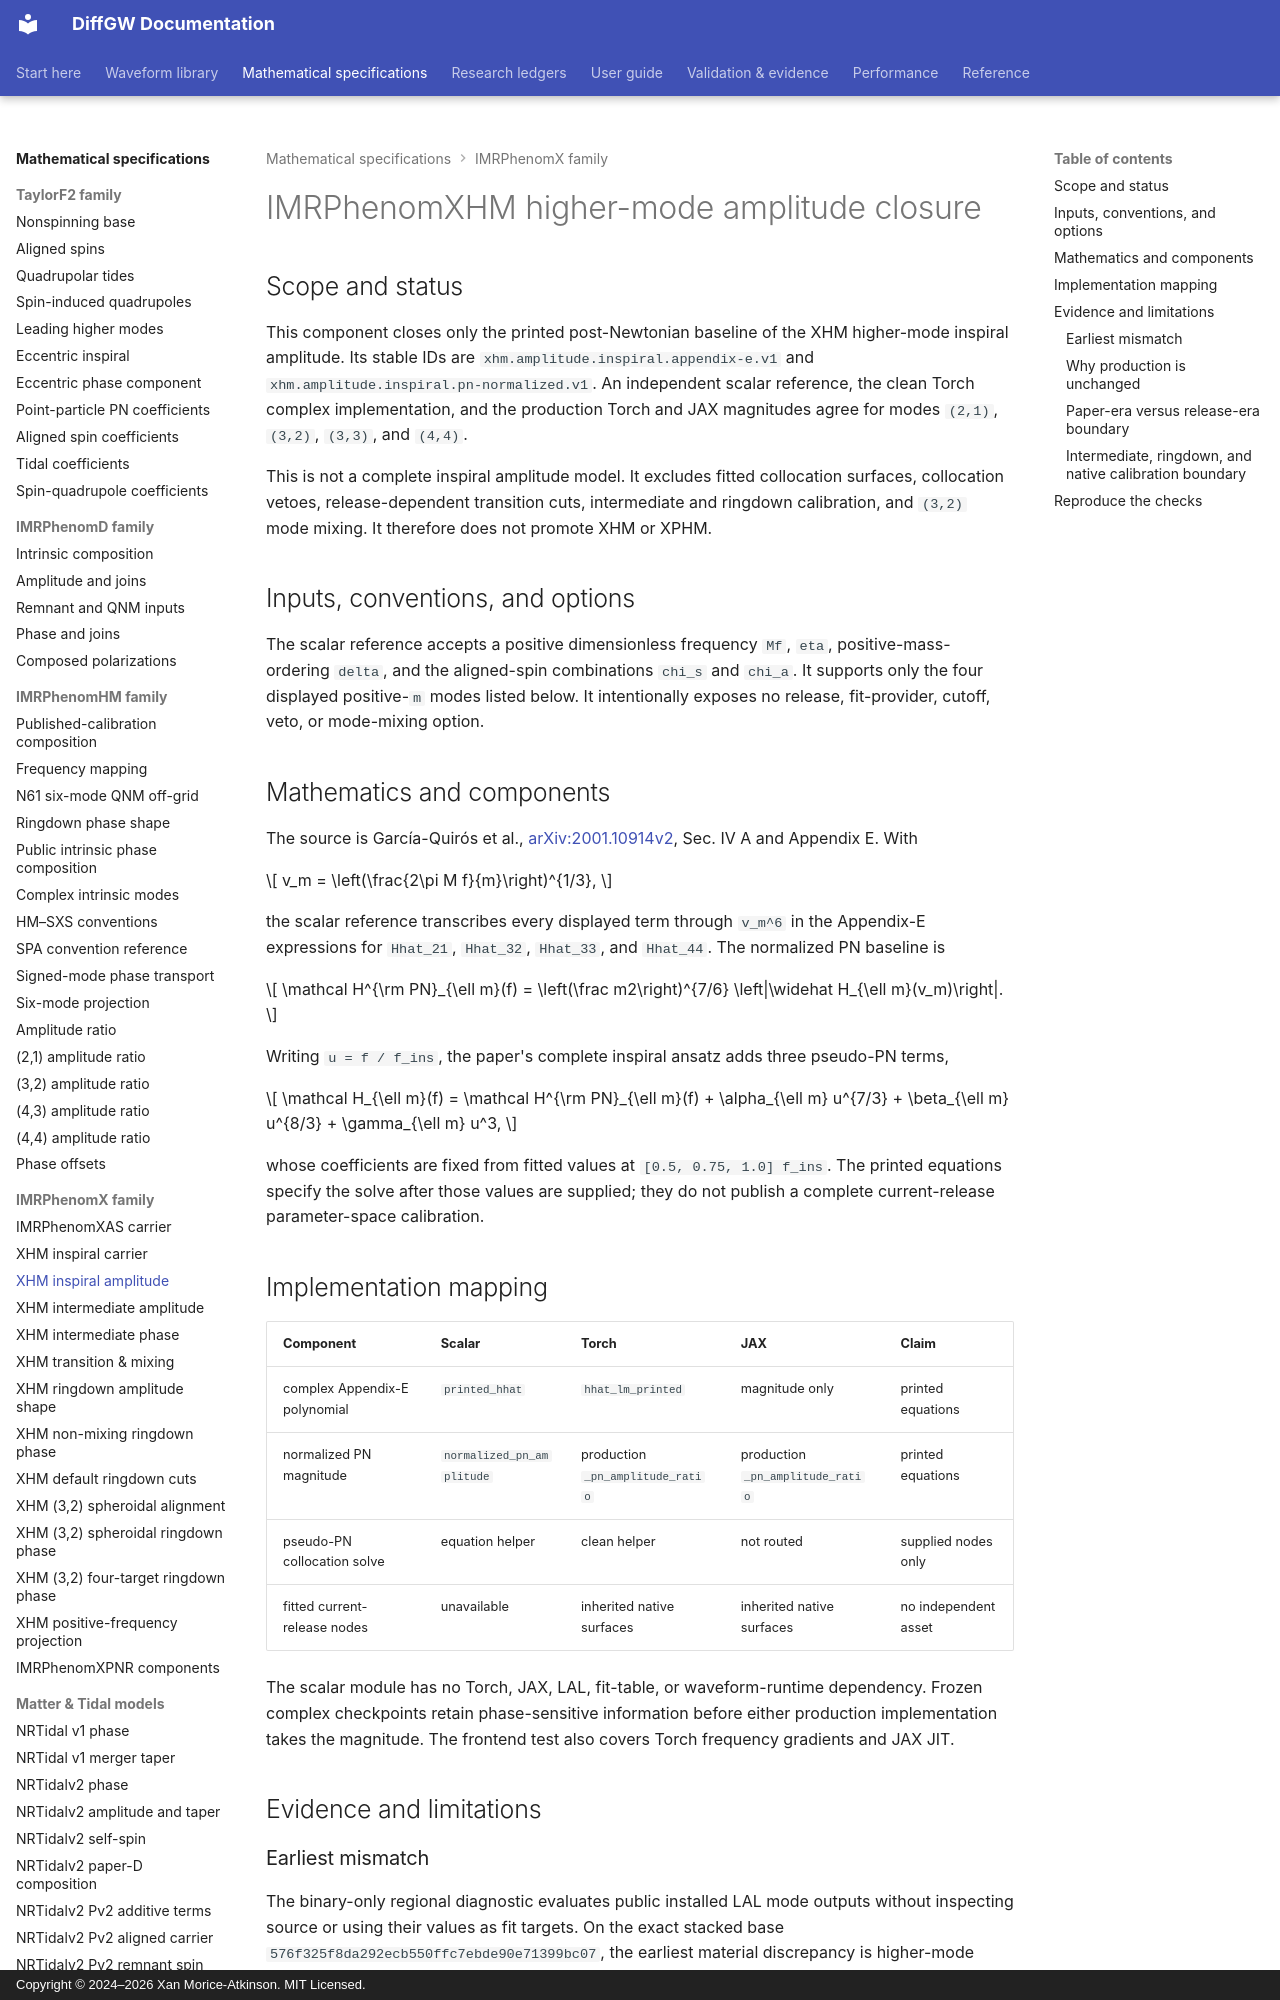

repository: xangma/diffgw · page: math/imrphenomxhm-inspiral-amplitude/index.html · generator: mkdocs · copyright: Copyright © 2024–2026 Xan Morice-Atkinson. MIT Licensed.

# IMRPhenomXHM higher-mode amplitude closure

## Scope and status

This component closes only the printed post-Newtonian baseline of the XHM
higher-mode inspiral amplitude. Its stable IDs are
`xhm.amplitude.inspiral.appendix-e.v1` and
`xhm.amplitude.inspiral.pn-normalized.v1`. An independent scalar reference,
the clean Torch complex implementation, and the production Torch and JAX
magnitudes agree for modes `(2,1)`, `(3,2)`, `(3,3)`, and `(4,4)`.

This is not a complete inspiral amplitude model. It excludes fitted
collocation surfaces, collocation vetoes, release-dependent transition cuts,
intermediate and ringdown calibration, and `(3,2)` mode mixing. It therefore
does not promote XHM or XPHM.

## Inputs, conventions, and options

The scalar reference accepts a positive dimensionless frequency `Mf`,
`eta`, positive-mass-ordering `delta`, and the aligned-spin combinations
`chi_s` and `chi_a`. It supports only the four displayed positive-`m` modes
listed below. It intentionally exposes no release, fit-provider, cutoff, veto,
or mode-mixing option.

## Mathematics and components

The source is García-Quirós et al.,
[arXiv:2001.10914v2](https://arxiv.org/html/2001.10914v2), Sec. IV A and
Appendix E. With

\[
  v_m = \left(\frac{2\pi M f}{m}\right)^{1/3},
\]

the scalar reference transcribes every displayed term through `v_m^6` in the
Appendix-E expressions for `Hhat_21`, `Hhat_32`, `Hhat_33`, and `Hhat_44`. The
normalized PN baseline is

\[
  \mathcal H^{\rm PN}_{\ell m}(f)
  = \left(\frac m2\right)^{7/6}
    \left|\widehat H_{\ell m}(v_m)\right|.
\]

Writing `u = f / f_ins`, the paper's complete inspiral ansatz adds three
pseudo-PN terms,

\[
  \mathcal H_{\ell m}(f)
  = \mathcal H^{\rm PN}_{\ell m}(f)
  + \alpha_{\ell m} u^{7/3}
  + \beta_{\ell m} u^{8/3}
  + \gamma_{\ell m} u^3,
\]

whose coefficients are fixed from fitted values at
`[0.5, 0.75, 1.0] f_ins`. The printed equations specify the solve after those
values are supplied; they do not publish a complete current-release
parameter-space calibration.

## Implementation mapping

| Component | Scalar | Torch | JAX | Claim |
| --- | --- | --- | --- | --- |
| complex Appendix-E polynomial | `printed_hhat` | `hhat_lm_printed` | magnitude only | printed equations |
| normalized PN magnitude | `normalized_pn_amplitude` | production `_pn_amplitude_ratio` | production `_pn_amplitude_ratio` | printed equations |
| pseudo-PN collocation solve | equation helper | clean helper | not routed | supplied nodes only |
| fitted current-release nodes | unavailable | inherited native surfaces | inherited native surfaces | no independent asset |

The scalar module has no Torch, JAX, LAL, fit-table, or waveform-runtime
dependency. Frozen complex checkpoints retain phase-sensitive information
before either production implementation takes the magnitude. The frontend
test also covers Torch frequency gradients and JAX JIT.

## Evidence and limitations

### Earliest mismatch

The binary-only regional diagnostic evaluates public installed LAL mode
outputs without inspecting source or using their values as fit targets. On the
exact stacked base `576f325f8da292ecb550ffc7ebde90e71399bc07`, the earliest
material discrepancy is higher-mode **inspiral amplitude**, and `(3,2)` is
worst in both frozen cases:

| Mode | Catalog inspiral amplitude relative L2 | Holdout inspiral amplitude relative L2 |
| --- | ---: | ---: |
| `(2,1)` | 0.21601 | 0.02318 |
| `(3,2)` | **0.47847** | **0.10595** |
| `(3,3)` | 0.17294 | 0.08986 |
| `(4,4)` | 0.39970 | 0.08534 |

By contrast, higher-mode inspiral phase RMS after an independent affine
phase/time gauge removal is `4.54e-5`--`1.33e-4` rad across these rows. This
does not qualify the complete phase: intermediate phase residuals are
`6.24`--`28.80` rad, while intermediate amplitude relative L2 errors are
`0.77`--`7.04`. Ringdown residuals also remain nonzero, and the finite 512 Hz
grid does not reach the catalog `(4,4)` ringdown region. Exact values and
environment versions are in the
[component receipt](../validation/xhm_carrier_components_20260925.json).
